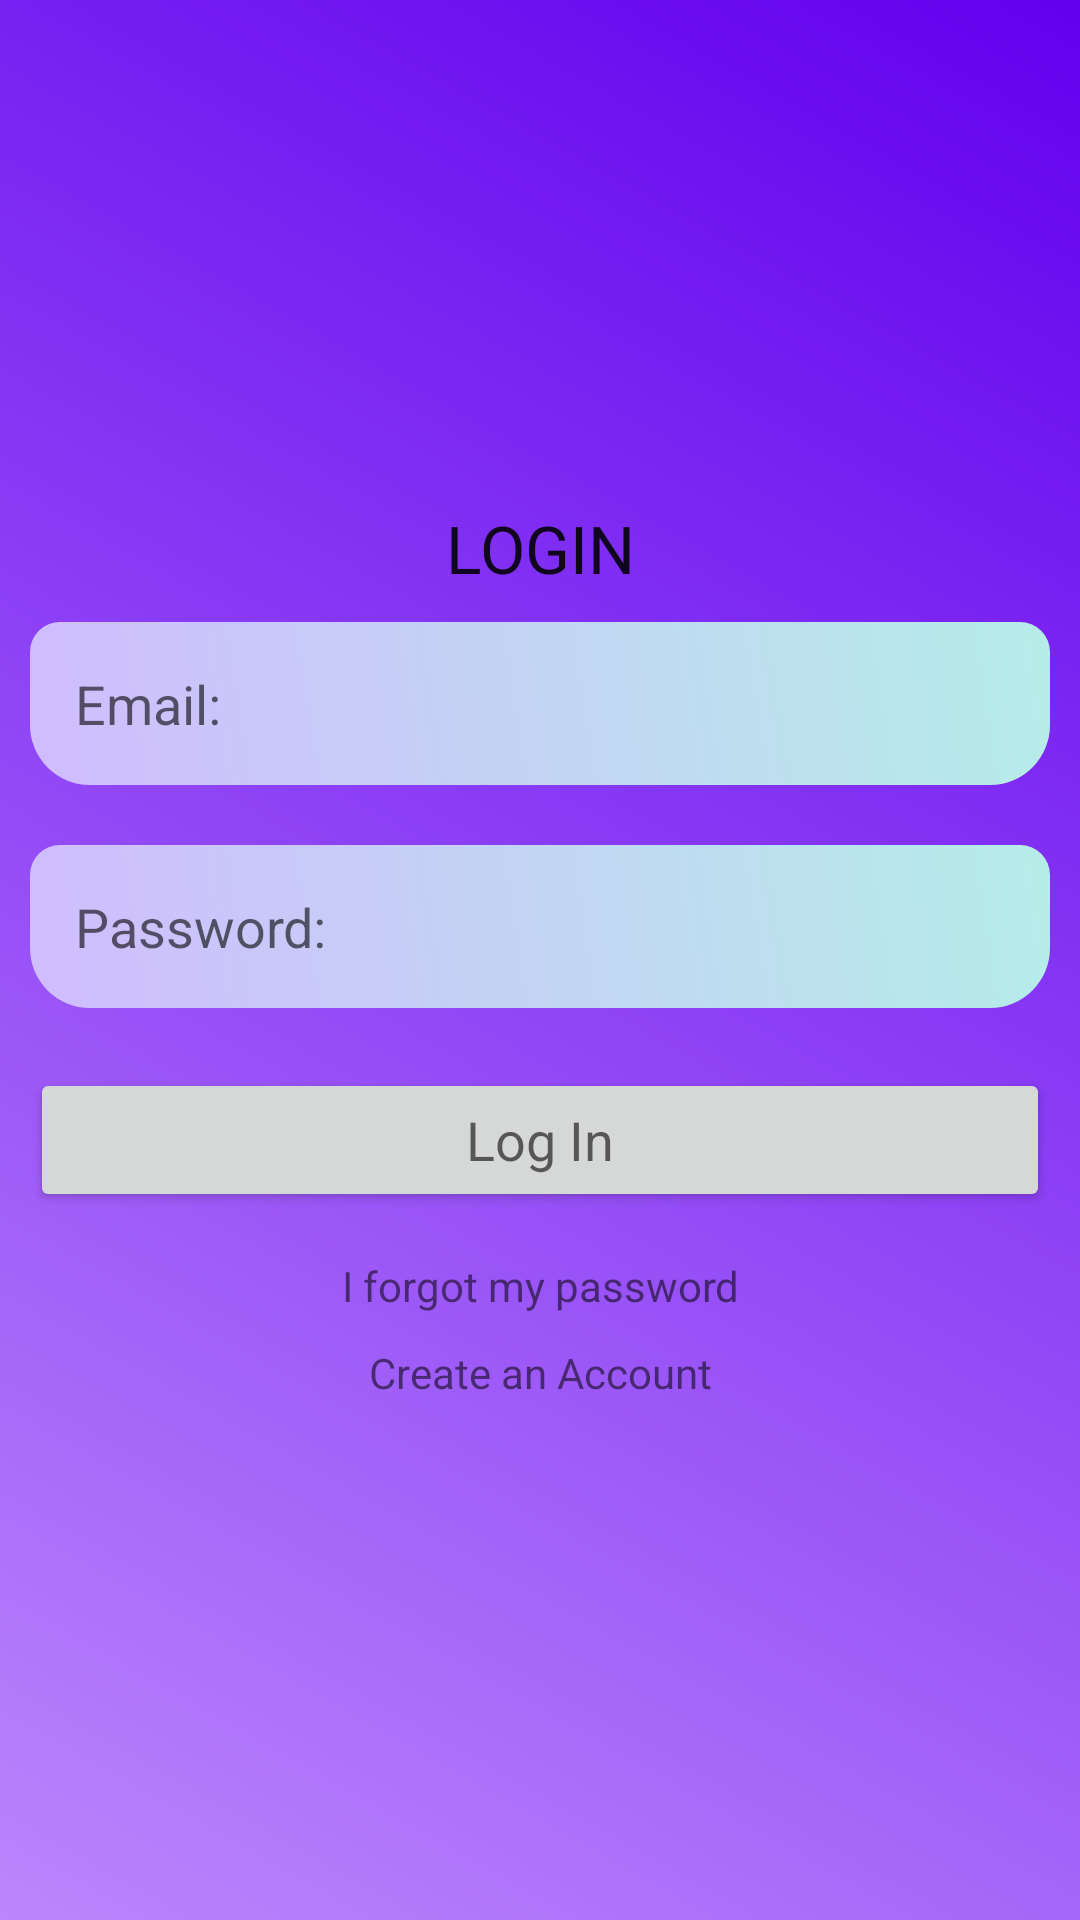

Here is an Android app screen rendered from its layout file. Give the layout XML and the strings, colors and styles it references.
<!-- AndroidManifest.xml: application theme Theme.BudgetExpenseManager -->
<!-- res/layout/activity_main.xml -->
<?xml version="1.0" encoding="utf-8"?>
<LinearLayout xmlns:android="http://schemas.android.com/apk/res/android"
    xmlns:app="http://schemas.android.com/apk/res-auto"
    xmlns:tools="http://schemas.android.com/tools"
    android:orientation="vertical"
    android:gravity="center"
    android:background="@drawable/background_color"
    android:layout_width="match_parent"
    android:layout_height="match_parent"
    tools:context=".MainActivity">

    <ScrollView
        android:layout_width="match_parent"
        android:layout_height="wrap_content"
        />

    <LinearLayout
        android:layout_width="match_parent"
        android:orientation="vertical"
        android:gravity="center"
        android:layout_height="wrap_content"
        />

    <TextView
        android:layout_width="match_parent"
        android:layout_height="wrap_content"
        android:text="LOGIN"
        android:textAppearance="?android:textAppearanceLarge"
        android:gravity="center"
        />

    <EditText
        android:layout_width="match_parent"
        android:layout_height="wrap_content"
        android:layout_margin="10dp"
        android:hint="Email:"
        android:background="@drawable/edittext_background"
        android:padding="15dp"
        android:id="@+id/email_login"

        />

    <EditText
        android:layout_width="match_parent"
        android:layout_height="wrap_content"
        android:layout_margin="10dp"
        android:hint="Password:"
        android:background="@drawable/edittext_background"
        android:padding="15dp"
        android:id="@+id/password_login"
        />

    <Button
        android:layout_width="match_parent"
        android:layout_height="wrap_content"
        android:layout_margin="10dp"
        android:text="Log In"
        android:id="@+id/btn_login"
        android:textAppearance="?android:textAppearanceMedium"
        />

    <TextView
        android:layout_width="match_parent"
        android:layout_height="wrap_content"
        android:gravity="center"
        android:id="@+id/forget_password"
        android:text="I forgot my password"
        android:padding="5dp"
        />

    <TextView
        android:layout_width="match_parent"
        android:layout_height="wrap_content"
        android:gravity="center"
        android:id="@+id/signup_reg"
        android:text="Create an Account"
        android:padding="5dp"
        />

</LinearLayout>
<!-- resources referenced by this layout -->
<resources>
  <!-- drawable background_color (drawable) -->
  <?xml version="1.0" encoding="utf-8"?>
  <shape xmlns:android="http://schemas.android.com/apk/res/android">
  
      <gradient android:angle="45"
          android:startColor="#FFBB86FC"
          android:endColor="#FF6200EE"
          />
  
  </shape>
  <!-- drawable edittext_background (drawable) -->
  <?xml version="1.0" encoding="utf-8"?>
  <shape xmlns:android="http://schemas.android.com/apk/res/android">
  
      <gradient android:angle="45"
          android:startColor="#D0BCFF"
          android:endColor="#B5EDE8"
          />
  
      <corners android:topRightRadius="10dp"
          android:topLeftRadius="10dp"
          android:bottomLeftRadius="20dp"
          android:bottomRightRadius="20dp"
          />
  
  
  </shape>
  <style name="Theme.BudgetExpenseManager" parent="Theme.MaterialComponents.DayNight.DarkActionBar">
          
          <item name="colorPrimary">@color/purple_500</item>
          <item name="colorPrimaryVariant">@color/purple_700</item>
          <item name="colorOnPrimary">@color/white</item>
          
          <item name="colorSecondary">@color/teal_200</item>
          <item name="colorSecondaryVariant">@color/teal_700</item>
          <item name="colorOnSecondary">@color/black</item>
          
          <item name="android:statusBarColor" tools:targetApi="l">?attr/colorPrimaryVariant</item>
          
          <item name="windowActionBar">true</item>
          <item name="windowNoTitle">true</item>
          <item name="drawerArrowStyle">@style/DrawerIconStyle</item>
      </style>
  <color name="purple_500">#FF6200EE</color>
  <color name="purple_700">#FF3700B3</color>
  <color name="white">#FFFFFF</color>
  <color name="teal_200">#FF03DAC5</color>
  <color name="teal_700">#FF018786</color>
  <color name="black">#FF000000</color>
  <style name="DrawerIconStyle" parent="Widget.AppCompat.DrawerArrowToggle">
          <item name="color">@color/white</item>
      </style>
</resources>
